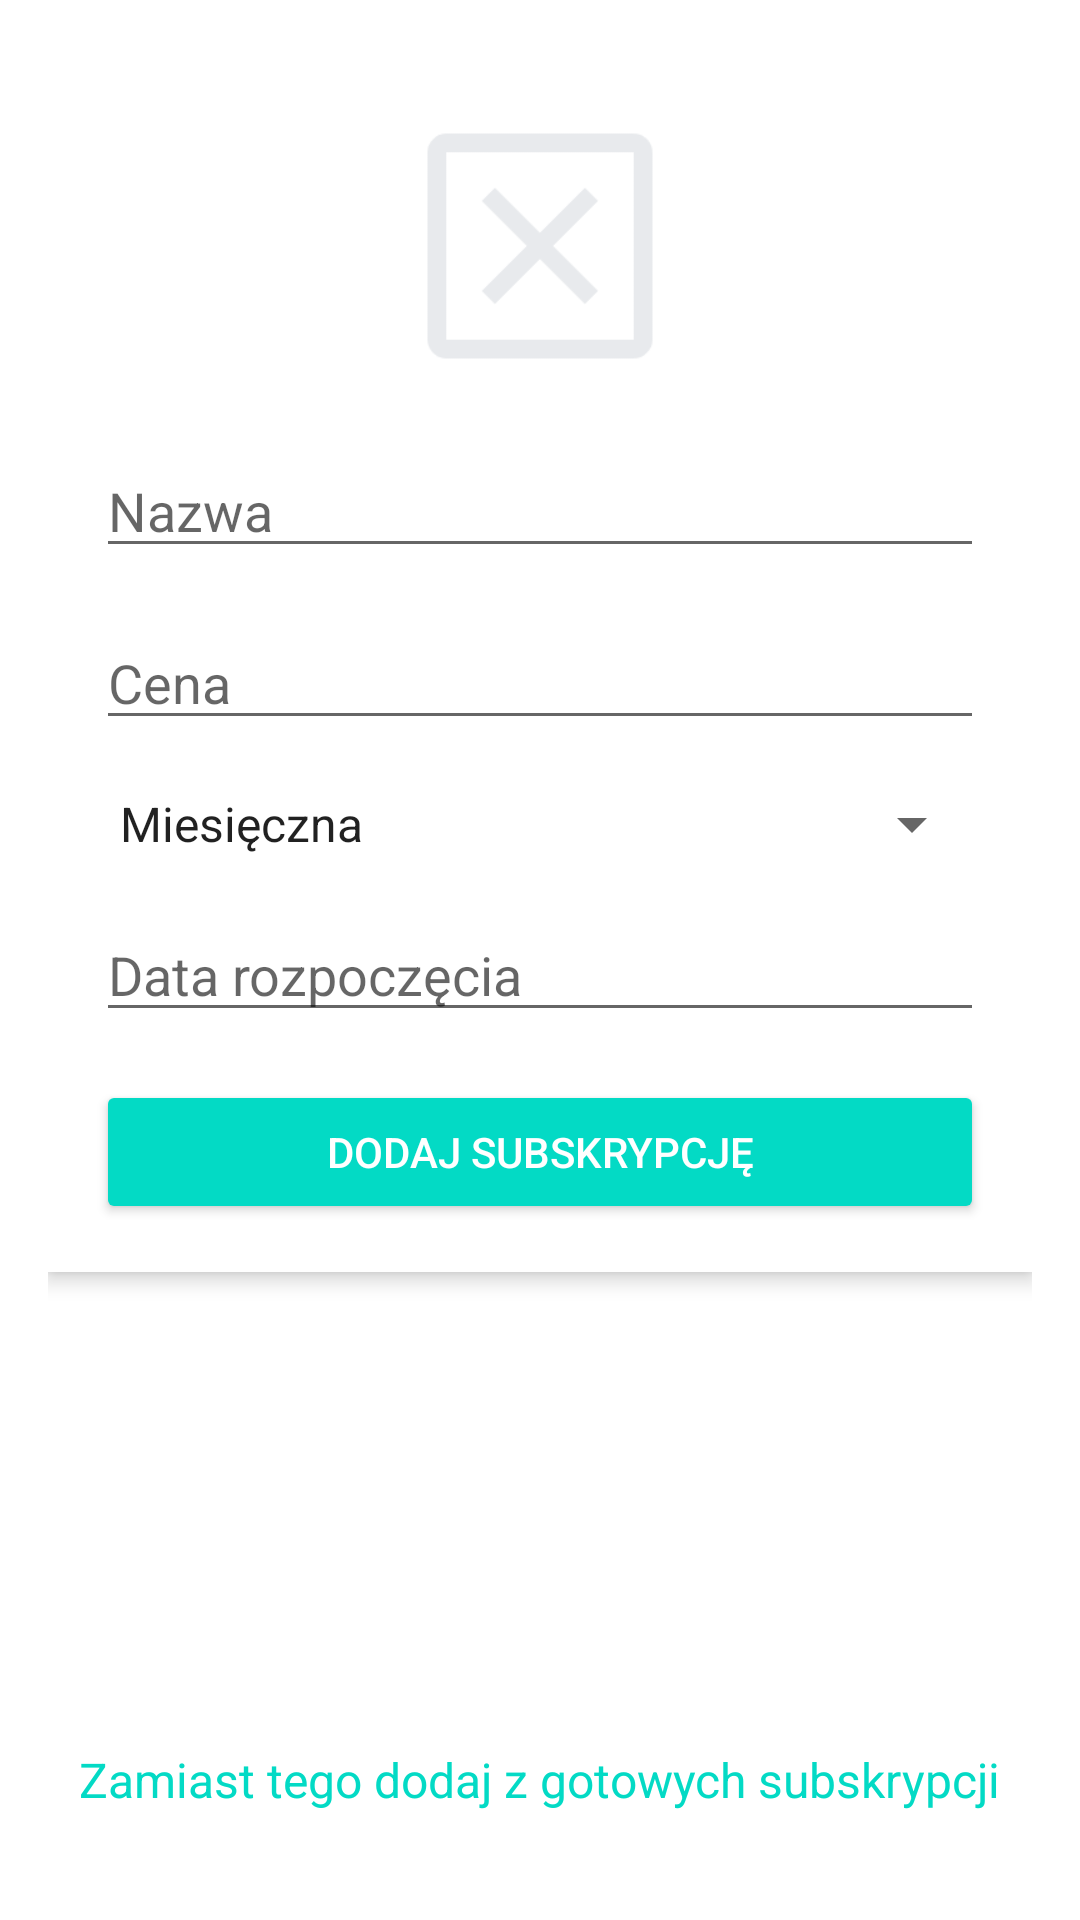

Produce the Android XML layout that renders to this screen, including the resource entries it uses.
<!-- AndroidManifest.xml: application theme Theme.Subs1 -->
<!-- res/layout/activity_add_subscription_detail.xml -->
<androidx.coordinatorlayout.widget.CoordinatorLayout
    xmlns:android="http://schemas.android.com/apk/res/android"
    android:layout_width="match_parent"
    android:layout_height="match_parent">

    
    <ScrollView
        android:layout_width="match_parent"
        android:layout_height="match_parent"
        android:layout_marginBottom="50dp"
        android:padding="16dp">

        <LinearLayout
            android:layout_width="match_parent"
            android:layout_height="wrap_content"
            android:orientation="vertical"
            android:padding="16dp"
            android:background="@android:color/white"
            android:elevation="4dp">

            <ImageView
                android:id="@+id/selectedImageView"
                android:layout_width="100dp"
                android:layout_height="100dp"
                android:layout_gravity="center"
                android:src="@drawable/empty_placeholder_icon"
                android:scaleType="centerCrop"
                android:background="@drawable/circular_background"
                android:clickable="true"
                android:focusable="true"
                android:layout_marginBottom="16dp" />

            <EditText
                android:id="@+id/nameInput"
                android:layout_width="match_parent"
                android:layout_height="wrap_content"
                android:hint="Nazwa"
                android:inputType="text"
                android:layout_marginBottom="16dp" />

            <EditText
                android:id="@+id/priceInput"
                android:layout_width="match_parent"
                android:layout_height="wrap_content"
                android:hint="Cena"
                android:inputType="numberDecimal"
                android:layout_marginBottom="16dp" />

            <Spinner
                android:id="@+id/frequencySpinner"
                android:layout_width="match_parent"
                android:layout_height="wrap_content"
                android:layout_marginBottom="16dp"
                android:entries="@array/frequency_options" />

            <EditText
                android:id="@+id/startDateInput"
                android:layout_width="match_parent"
                android:layout_height="wrap_content"
                android:hint="Data rozpoczęcia"
                android:focusable="false"
                android:clickable="true"
                android:layout_marginBottom="16dp" />

            <Button
                android:id="@+id/addSubscriptionButton"
                android:layout_width="match_parent"
                android:layout_height="wrap_content"
                android:text="Dodaj subskrypcję"
                android:backgroundTint="@color/teal_200"
                android:textColor="@android:color/white" />

        </LinearLayout>
    </ScrollView>

    
    <TextView
        android:id="@+id/backToPopularButton"
        android:layout_width="wrap_content"
        android:layout_height="wrap_content"
        android:layout_gravity="center|bottom"
        android:layout_marginBottom="36dp"
        android:text="Zamiast tego dodaj z gotowych subskrypcji"
        android:textColor="@color/teal_200"
        android:textSize="16sp"
        android:clickable="true"
        android:focusable="true" />

</androidx.coordinatorlayout.widget.CoordinatorLayout>
<!-- resources referenced by this layout -->
<resources>
  <string-array name="frequency_options">
      <item>Miesięczna</item>
      <item>Roczna</item>
  </string-array>
  <color name="teal_200">#FF03DAC5</color>
  <!-- drawable circular_background (drawable) -->
  <shape xmlns:android="http://schemas.android.com/apk/res/android">
      <solid android:color="@android:color/transparent" />
      <corners android:radius="50dp" />
      <stroke
          android:width="2dp"
          android:color="@android:color/transparent" />
  </shape>
  <!-- drawable empty_placeholder_icon: png bitmap (drawable, 3367 bytes) -->
  <style name="Theme.Subs1" parent="Theme.MaterialComponents.DayNight.DarkActionBar">
          
          <item name="colorPrimary">@color/purple_500</item>
          <item name="colorPrimaryVariant">@color/purple_700</item>
          <item name="colorOnPrimary">@color/white</item>
          
          <item name="colorSecondary">@color/teal_200</item>
          <item name="colorSecondaryVariant">@color/teal_700</item>
          <item name="colorOnSecondary">@color/black</item>
          
          <item name="android:statusBarColor">?attr/colorPrimaryVariant</item>
          
      </style>
  <color name="purple_500">#FF6200EE</color>
  <color name="purple_700">#FF3700B3</color>
  <color name="white">#FFFFFFFF</color>
  <color name="teal_700">#FF018786</color>
  <color name="black">#FF000000</color>
</resources>
